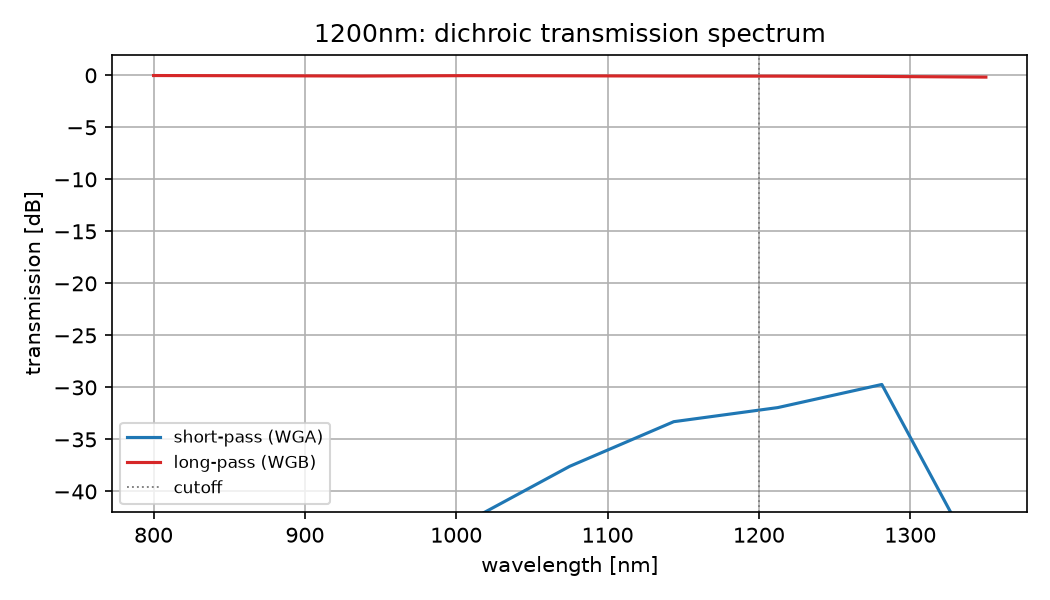

Values plotted in this chart, from the file beside it:
wavelength_um, t_short, t_long
0.8, 9.278434838360439e-07, 0.995
0.8688, 1.0848734878709167e-05, 0.99
0.9375, 5.654012732044395e-05, 0.9839
1.006, 5.027768566347631e-05, 0.9924
1.075, 0.0001744, 0.9884
1.144, 0.0004683, 0.9833
1.213, 0.0006398, 0.9816
1.281, 0.001067, 0.9751
1.35, 1.485207291504489e-05, 0.9606
